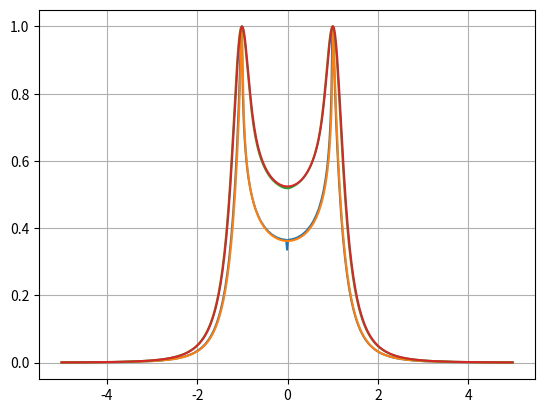

Recreate this plot in Python.
import numpy as np, matplotlib.pyplot as plt
from scipy.ndimage import gaussian_filter1d

# Constants
INNER_RAD = 1e-4 # r1
OUTER_RAD = 1  # r2
DISK_RES = 1400 # pixels per metre
PIX_RADIUS = OUTER_RAD * DISK_RES
NUM_BINS = int(42 * PIX_RADIUS ** (1/3)) # Freedman rule
U_MAX = 5.0 / np.sqrt(OUTER_RAD)
U_MIN = 1e-9
BIN_WIDTH = 2 * U_MAX / NUM_BINS
# ALPHA = 1.5
DELTA_U = 12
SIGMA = DELTA_U / np.sqrt(8 * np.log(2)) # from Wikipedia

def get_u(x, y):
    r2 = x**2 + y**2
    # set u = inf for small radius so that it is excluded from the plot
    if r2 < INNER_RAD**2:
        return 0
    if r2 > OUTER_RAD**2:
        return 0
    return x * (r2 ** -0.75)

def get_brightness_shifted(x: float, y: float, alpha: float) -> float:
    r = np.sqrt(x**2 + y**2)
    r_dash = (r + OUTER_RAD) / OUTER_RAD
    if (r > OUTER_RAD):
        return 0.0
    
    # Option 0: smiley face :)
    # if (
    #     (x-OUTER_RAD/3)**2 + (-y-OUTER_RAD/2)**2 <= (OUTER_RAD**2)/35 or
    #     (x- 2*OUTER_RAD/3)**2 + (-y-OUTER_RAD/2)**2 <= (OUTER_RAD**2)/35 or
    #     (
    #         (-y <= OUTER_RAD/8) and 
    #         ((x-OUTER_RAD/2)**2 + (-y-OUTER_RAD/8)**2 <= (OUTER_RAD**2)/8) and
    #         ((x-OUTER_RAD/2)**2 + (-y-OUTER_RAD/8)**2 >= (OUTER_RAD**2)/10)
    #     )
    # ):
    #     return 1
    # return 0.5

    # Option 1: constant
    # return 1

    # Option 2: linear in x
    # return (x + 2*OUTER_RAD) / (4*OUTER_RAD)

    # Option 3: inverse power law:
    # return (r_dash**(-ALPHA))

    # Option 4: combination
    return (((x + 2*OUTER_RAD) / (4*OUTER_RAD)) + (r_dash**(-alpha)))/2

def get_brightness(x: float, y: float, alpha) -> float:
    r = np.sqrt(x**2 + y**2)
    if (r > OUTER_RAD or r < INNER_RAD):
        return 0.0
    
    # Option 1: constant
    # return 1

    # Option 2: linear in x
    # return (x + 2*OUTER_RAD) / (4*OUTER_RAD)

    # Option 3: inverse power law:
    return (r**(-alpha))

    # Option 4: combination
    # return (((x + 2*OUTER_RAD) / (4*OUTER_RAD)) + (r_dash**(-ALPHA)))/2


def make_brightness_grid(alpha: float = 0, is_shifted: bool = False) -> list[list[float, float]]:
    # each coordinate represents the corresponding brightness coordinate on the disk
    brightness_grid = np.zeros((PIX_RADIUS*2, PIX_RADIUS*2))

    for i in range(-PIX_RADIUS, PIX_RADIUS):
        for j in range(-PIX_RADIUS, PIX_RADIUS):
            x = j / DISK_RES
            y = i / DISK_RES
            if is_shifted:
                brightness_grid[i+PIX_RADIUS, j+PIX_RADIUS] = get_brightness_shifted(x, y, alpha)
            else:
                brightness_grid[i+PIX_RADIUS, j+PIX_RADIUS] = get_brightness(x, y, alpha)

    return brightness_grid

def make_u_grid(is_shifted: bool = False) -> list[list[float, float]]:
    # each coordinate represents the corresponding brightness coordinate on the disk
    u_grid = np.zeros((PIX_RADIUS*2, PIX_RADIUS*2))

    for i in range(-PIX_RADIUS, PIX_RADIUS):
        for j in range(-PIX_RADIUS, PIX_RADIUS):
            x = j / DISK_RES
            y = i / DISK_RES
            u_grid[i+PIX_RADIUS, j+PIX_RADIUS] = get_u(x, y)

    return u_grid

def generate_disk_img(data: list[list[float, float]], adjust_contrast: bool = True) -> None:
    if (adjust_contrast):
        vmin_percentile = np.percentile(data, 5)
        vmax_percentile = np.percentile(data, 95)
        plt.imshow(data, cmap='plasma', vmin=vmin_percentile, vmax=vmax_percentile)
    else:
        plt.imshow(data, cmap=plt.cm.viridis)
    plt.colorbar()
    plt.show()

def make_u_intensities(brightness_grid: list[float, float]) -> list[tuple[float, float]]:
    bin_starts = np.linspace(-U_MAX, U_MAX, NUM_BINS, endpoint=False)
    u_intensities = np.zeros((NUM_BINS, 2))
    u_intensities[:, 0] = bin_starts
    for i in range(-PIX_RADIUS, PIX_RADIUS):
        for j in range(-PIX_RADIUS, PIX_RADIUS):
            x = j / DISK_RES
            y = i / DISK_RES
            if (x**2 + y**2 > OUTER_RAD**2):
                continue
            u = get_u(x, y)
            if abs(u) > U_MAX:
                continue
            brightness = brightness_grid[i+PIX_RADIUS, j+PIX_RADIUS]
            #TODO: remove testing
            if (abs(u) <= U_MIN):
                # print(u, brightness, x, y)
                continue
            #
            bin_index = int((u + U_MAX) / BIN_WIDTH)
            if bin_index < 0 or bin_index >= NUM_BINS:
                continue
            u_intensities[bin_index, 1] += brightness

    return u_intensities

def plot_u_intensities(u_intensities: list[tuple[float, float]]) -> None:
    bin_starts = np.linspace(-U_MAX, U_MAX, NUM_BINS, endpoint=False)
    #TODO: remove
    # plt.xkcd()
    #
    plt.plot(bin_starts, u_intensities[:, 1])
    plt.grid(True)
    plt.show()

def plot_mult_intens(intens_lst: list[list[tuple[float, float]]]) -> None:
    bin_starts = np.linspace(-U_MAX, U_MAX, NUM_BINS, endpoint=False)

    for u_intensities in intens_lst:
        plt.plot(bin_starts, u_intensities[:, 1])
    
    plt.grid(True)
    plt.show()

def flatten_spike(u_intens: list[tuple[float, float]], n: int) -> list[tuple[float, float]]:
    # average the middle n bins
    indices = np.arange(int((NUM_BINS-n)/2), int((NUM_BINS+n)/2), 1)
    # print(f"middle bit: {u_intens[indices,1]}")
    av = np.mean(u_intens[indices, 1])
    # print(f"indices, av: {indices}, {av}")
    flattened = np.copy(u_intens)
    for i in indices:
        flattened[i] = av
    return flattened

def perf_gauss_smooth(u_intens: list[tuple[float, float]], sigma: float) -> list[tuple[float, float]]:
    old_brightness = u_intens[:,1]
    new_brightness = gaussian_filter1d(old_brightness, sigma)
    smoothed_intens = np.copy(u_intens)
    smoothed_intens[:,1] = new_brightness
    return smoothed_intens

def normalise_u_intens(u_intens: list[tuple[float, float]]) -> list[tuple[float, float]]:
    old_brightness = u_intens[:,1]
    # max_intens = np,max(old_brightness)[0]
    new_brightness = old_brightness / (np.max(old_brightness))
    norm_intens = np.copy(u_intens)
    norm_intens[:,1] = new_brightness
    return norm_intens

def one_minus(x: float) -> float:
    return np.sqrt(1-x**2)

def I_smak(alpha: float, x: float) -> float:
    # print(f"I_smak: {alpha}")
    if alpha == 0:
        return (
            -(x**3 / 4 + 3*x / 8) * one_minus(x) +
            3/8 * np.asin(x)
        )
    elif alpha == 0.5:
        return 1/3 * one_minus(x)**3 - one_minus(x)
    elif alpha == 1.0:
        return -x/2 * one_minus(x) + 1/2 * np.asin(x)
    elif alpha == 1.5:
        return - one_minus(x)
    elif alpha == 2.0:
        return np.asin(x)
    elif alpha == 2.5:
        return np.log((1 - one_minus(x)) / x)
    else:
        raise Exception("alpha should be in 0, 0.5, ..., 2.5")

def F_smak(u: float, alpha: float) -> float:
    x_z = u
    if abs(u) > 1:
        x_z = np.sign(u)
    x_1 = u * np.sqrt(INNER_RAD)
    # print(f"F_smak: {alpha}")
    return (u**(2 * alpha - 5)) * (I_smak(alpha, x_z) - I_smak(alpha, x_1))

def make_smak_intens(alpha: float = 0) -> list[tuple[float, float]]:
    bin_starts = np.linspace(-U_MAX, U_MAX, NUM_BINS, endpoint=False)
    smak_intens = np.zeros((NUM_BINS, 2))
    smak_intens[:, 0] = bin_starts

    for i in range(NUM_BINS):
        u = i * BIN_WIDTH - U_MAX
        # print(f"u = {u} at {i}-th bin")
        # print(f"make_smak_intens: {alpha}")
        smak_intens[i, 1] = F_smak(u, alpha)
    
    return smak_intens


bg = make_brightness_grid(is_shifted=False)
# generate_disk_img(bg, adjust_contrast=True)

# bg = make_brightness_grid(is_shifted=True)
# generate_disk_img(bg, adjust_contrast=False)


# generate_disk_img(make_u_grid(), adjust_contrast=True)


u_intens = make_u_intensities(bg)
smak_intens = make_smak_intens()

norm_smak_intens = normalise_u_intens(smak_intens)
norm_u_intens = normalise_u_intens(u_intens)

s_u_intens = perf_gauss_smooth(u_intens, sigma=SIGMA)
s_smak_intens = perf_gauss_smooth(smak_intens, sigma=SIGMA)

s_norm_u_intens = normalise_u_intens(s_u_intens)
s_norm_smak_intens = normalise_u_intens(s_smak_intens)

# plot_u_intensities(u_intens)

plot_mult_intens([norm_u_intens, norm_smak_intens])
plot_mult_intens([s_norm_u_intens, s_norm_smak_intens])